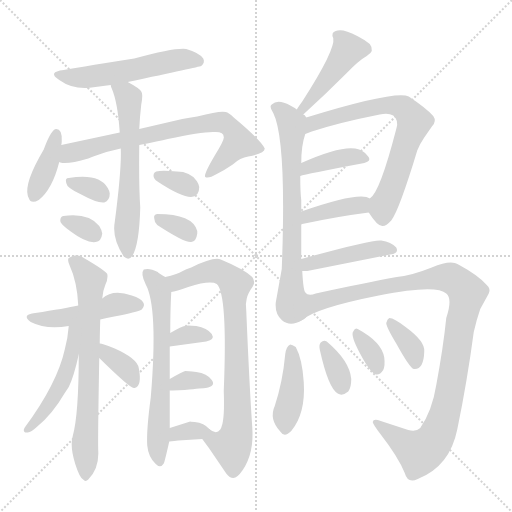
t = 0.00 s
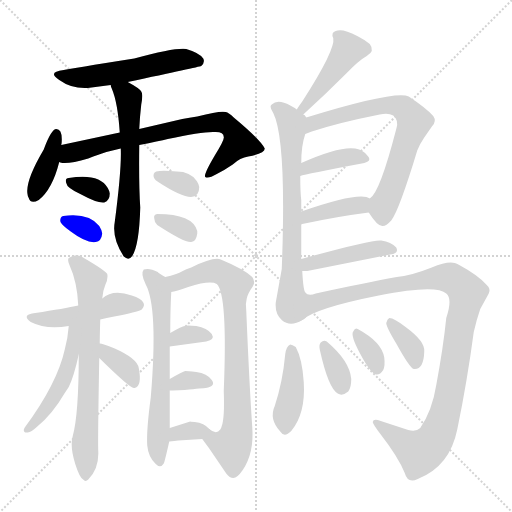
t = 3.61 s
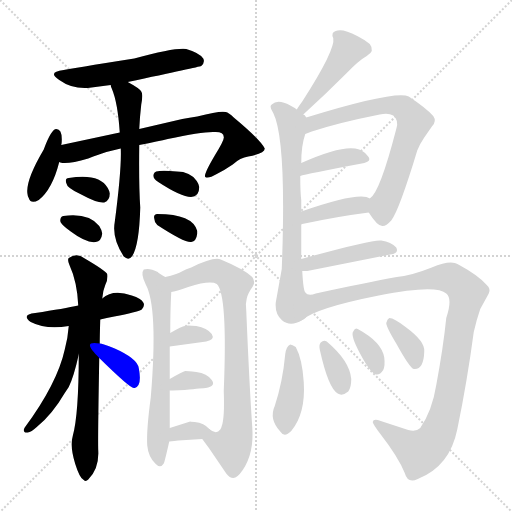
t = 7.21 s
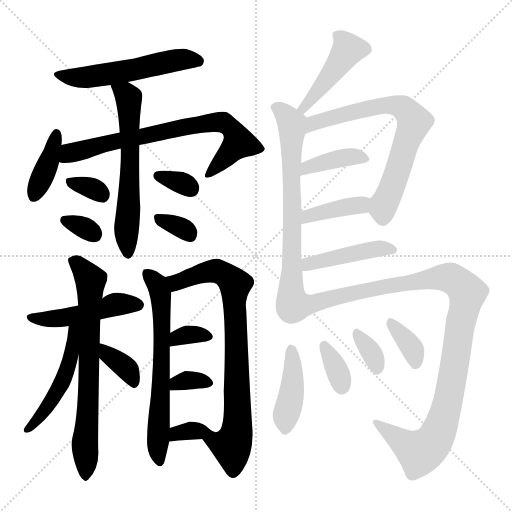
t = 10.82 s
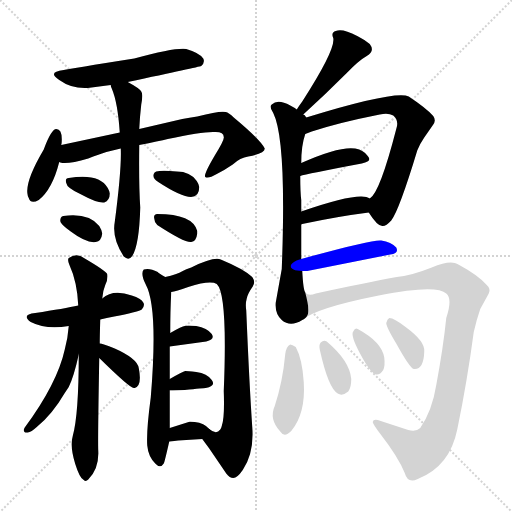
t = 14.42 s
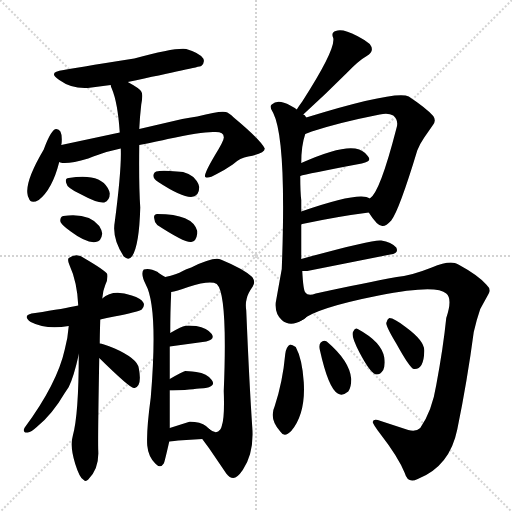
t = 18.03 s

The animated SVG that drew these frames (rendered in a browser with its animation timeline set to each time). Animation: 28 CSS @keyframes rules; one cycle of 18.03 s.

<svg version="1.1" viewBox="0 0 1024 1024" xmlns="http://www.w3.org/2000/svg">
  <g stroke="lightgray" stroke-dasharray="1,1" stroke-width="1" transform="scale(4, 4)">
    <line x1="0" y1="0" x2="256" y2="256"></line>
    <line x1="256" y1="0" x2="0" y2="256"></line>
    <line x1="128" y1="0" x2="128" y2="256"></line>
    <line x1="0" y1="128" x2="256" y2="128"></line>
  </g>
<g transform="scale(1, -1) translate(0, -900)">
   <style type="text/css">
    @keyframes keyframes0 {
      from {
       stroke: blue;
       stroke-dashoffset: 540;
       stroke-width: 128;
       }
       64% {
       animation-timing-function: step-end;
       stroke: blue;
       stroke-dashoffset: 0;
       stroke-width: 128;
       }
       to {
       stroke: black;
       stroke-width: 1024;
       }
       }
       #make-me-a-hanzi-animation-0 {
         animation: keyframes0 0.689453s both;
         animation-delay: 0.000000s;
         animation-timing-function: linear;
       }
    @keyframes keyframes1 {
      from {
       stroke: blue;
       stroke-dashoffset: 391;
       stroke-width: 128;
       }
       56% {
       animation-timing-function: step-end;
       stroke: blue;
       stroke-dashoffset: 0;
       stroke-width: 128;
       }
       to {
       stroke: black;
       stroke-width: 1024;
       }
       }
       #make-me-a-hanzi-animation-1 {
         animation: keyframes1 0.568197s both;
         animation-delay: 0.689453s;
         animation-timing-function: linear;
       }
    @keyframes keyframes2 {
      from {
       stroke: blue;
       stroke-dashoffset: 733;
       stroke-width: 128;
       }
       70% {
       animation-timing-function: step-end;
       stroke: blue;
       stroke-dashoffset: 0;
       stroke-width: 128;
       }
       to {
       stroke: black;
       stroke-width: 1024;
       }
       }
       #make-me-a-hanzi-animation-2 {
         animation: keyframes2 0.846517s both;
         animation-delay: 1.257650s;
         animation-timing-function: linear;
       }
    @keyframes keyframes3 {
      from {
       stroke: blue;
       stroke-dashoffset: 605;
       stroke-width: 128;
       }
       66% {
       animation-timing-function: step-end;
       stroke: blue;
       stroke-dashoffset: 0;
       stroke-width: 128;
       }
       to {
       stroke: black;
       stroke-width: 1024;
       }
       }
       #make-me-a-hanzi-animation-3 {
         animation: keyframes3 0.742350s both;
         animation-delay: 2.104167s;
         animation-timing-function: linear;
       }
    @keyframes keyframes4 {
      from {
       stroke: blue;
       stroke-dashoffset: 326;
       stroke-width: 128;
       }
       51% {
       animation-timing-function: step-end;
       stroke: blue;
       stroke-dashoffset: 0;
       stroke-width: 128;
       }
       to {
       stroke: black;
       stroke-width: 1024;
       }
       }
       #make-me-a-hanzi-animation-4 {
         animation: keyframes4 0.515299s both;
         animation-delay: 2.846517s;
         animation-timing-function: linear;
       }
    @keyframes keyframes5 {
      from {
       stroke: blue;
       stroke-dashoffset: 320;
       stroke-width: 128;
       }
       51% {
       animation-timing-function: step-end;
       stroke: blue;
       stroke-dashoffset: 0;
       stroke-width: 128;
       }
       to {
       stroke: black;
       stroke-width: 1024;
       }
       }
       #make-me-a-hanzi-animation-5 {
         animation: keyframes5 0.510417s both;
         animation-delay: 3.361816s;
         animation-timing-function: linear;
       }
    @keyframes keyframes6 {
      from {
       stroke: blue;
       stroke-dashoffset: 328;
       stroke-width: 128;
       }
       52% {
       animation-timing-function: step-end;
       stroke: blue;
       stroke-dashoffset: 0;
       stroke-width: 128;
       }
       to {
       stroke: black;
       stroke-width: 1024;
       }
       }
       #make-me-a-hanzi-animation-6 {
         animation: keyframes6 0.516927s both;
         animation-delay: 3.872233s;
         animation-timing-function: linear;
       }
    @keyframes keyframes7 {
      from {
       stroke: blue;
       stroke-dashoffset: 324;
       stroke-width: 128;
       }
       51% {
       animation-timing-function: step-end;
       stroke: blue;
       stroke-dashoffset: 0;
       stroke-width: 128;
       }
       to {
       stroke: black;
       stroke-width: 1024;
       }
       }
       #make-me-a-hanzi-animation-7 {
         animation: keyframes7 0.513672s both;
         animation-delay: 4.389160s;
         animation-timing-function: linear;
       }
    @keyframes keyframes8 {
      from {
       stroke: blue;
       stroke-dashoffset: 472;
       stroke-width: 128;
       }
       61% {
       animation-timing-function: step-end;
       stroke: blue;
       stroke-dashoffset: 0;
       stroke-width: 128;
       }
       to {
       stroke: black;
       stroke-width: 1024;
       }
       }
       #make-me-a-hanzi-animation-8 {
         animation: keyframes8 0.634115s both;
         animation-delay: 4.902832s;
         animation-timing-function: linear;
       }
    @keyframes keyframes9 {
      from {
       stroke: blue;
       stroke-dashoffset: 699;
       stroke-width: 128;
       }
       69% {
       animation-timing-function: step-end;
       stroke: blue;
       stroke-dashoffset: 0;
       stroke-width: 128;
       }
       to {
       stroke: black;
       stroke-width: 1024;
       }
       }
       #make-me-a-hanzi-animation-9 {
         animation: keyframes9 0.818848s both;
         animation-delay: 5.536947s;
         animation-timing-function: linear;
       }
    @keyframes keyframes10 {
      from {
       stroke: blue;
       stroke-dashoffset: 491;
       stroke-width: 128;
       }
       62% {
       animation-timing-function: step-end;
       stroke: blue;
       stroke-dashoffset: 0;
       stroke-width: 128;
       }
       to {
       stroke: black;
       stroke-width: 1024;
       }
       }
       #make-me-a-hanzi-animation-10 {
         animation: keyframes10 0.649577s both;
         animation-delay: 6.355794s;
         animation-timing-function: linear;
       }
    @keyframes keyframes11 {
      from {
       stroke: blue;
       stroke-dashoffset: 359;
       stroke-width: 128;
       }
       54% {
       animation-timing-function: step-end;
       stroke: blue;
       stroke-dashoffset: 0;
       stroke-width: 128;
       }
       to {
       stroke: black;
       stroke-width: 1024;
       }
       }
       #make-me-a-hanzi-animation-11 {
         animation: keyframes11 0.542155s both;
         animation-delay: 7.005371s;
         animation-timing-function: linear;
       }
    @keyframes keyframes12 {
      from {
       stroke: blue;
       stroke-dashoffset: 642;
       stroke-width: 128;
       }
       68% {
       animation-timing-function: step-end;
       stroke: blue;
       stroke-dashoffset: 0;
       stroke-width: 128;
       }
       to {
       stroke: black;
       stroke-width: 1024;
       }
       }
       #make-me-a-hanzi-animation-12 {
         animation: keyframes12 0.772461s both;
         animation-delay: 7.547526s;
         animation-timing-function: linear;
       }
    @keyframes keyframes13 {
      from {
       stroke: blue;
       stroke-dashoffset: 778;
       stroke-width: 128;
       }
       72% {
       animation-timing-function: step-end;
       stroke: blue;
       stroke-dashoffset: 0;
       stroke-width: 128;
       }
       to {
       stroke: black;
       stroke-width: 1024;
       }
       }
       #make-me-a-hanzi-animation-13 {
         animation: keyframes13 0.883138s both;
         animation-delay: 8.319987s;
         animation-timing-function: linear;
       }
    @keyframes keyframes14 {
      from {
       stroke: blue;
       stroke-dashoffset: 330;
       stroke-width: 128;
       }
       52% {
       animation-timing-function: step-end;
       stroke: blue;
       stroke-dashoffset: 0;
       stroke-width: 128;
       }
       to {
       stroke: black;
       stroke-width: 1024;
       }
       }
       #make-me-a-hanzi-animation-14 {
         animation: keyframes14 0.518555s both;
         animation-delay: 9.203125s;
         animation-timing-function: linear;
       }
    @keyframes keyframes15 {
      from {
       stroke: blue;
       stroke-dashoffset: 333;
       stroke-width: 128;
       }
       52% {
       animation-timing-function: step-end;
       stroke: blue;
       stroke-dashoffset: 0;
       stroke-width: 128;
       }
       to {
       stroke: black;
       stroke-width: 1024;
       }
       }
       #make-me-a-hanzi-animation-15 {
         animation: keyframes15 0.520996s both;
         animation-delay: 9.721680s;
         animation-timing-function: linear;
       }
    @keyframes keyframes16 {
      from {
       stroke: blue;
       stroke-dashoffset: 328;
       stroke-width: 128;
       }
       52% {
       animation-timing-function: step-end;
       stroke: blue;
       stroke-dashoffset: 0;
       stroke-width: 128;
       }
       to {
       stroke: black;
       stroke-width: 1024;
       }
       }
       #make-me-a-hanzi-animation-16 {
         animation: keyframes16 0.516927s both;
         animation-delay: 10.242676s;
         animation-timing-function: linear;
       }
    @keyframes keyframes17 {
      from {
       stroke: blue;
       stroke-dashoffset: 446;
       stroke-width: 128;
       }
       59% {
       animation-timing-function: step-end;
       stroke: blue;
       stroke-dashoffset: 0;
       stroke-width: 128;
       }
       to {
       stroke: black;
       stroke-width: 1024;
       }
       }
       #make-me-a-hanzi-animation-17 {
         animation: keyframes17 0.612956s both;
         animation-delay: 10.759603s;
         animation-timing-function: linear;
       }
    @keyframes keyframes18 {
      from {
       stroke: blue;
       stroke-dashoffset: 688;
       stroke-width: 128;
       }
       69% {
       animation-timing-function: step-end;
       stroke: blue;
       stroke-dashoffset: 0;
       stroke-width: 128;
       }
       to {
       stroke: black;
       stroke-width: 1024;
       }
       }
       #make-me-a-hanzi-animation-18 {
         animation: keyframes18 0.809896s both;
         animation-delay: 11.372559s;
         animation-timing-function: linear;
       }
    @keyframes keyframes19 {
      from {
       stroke: blue;
       stroke-dashoffset: 704;
       stroke-width: 128;
       }
       70% {
       animation-timing-function: step-end;
       stroke: blue;
       stroke-dashoffset: 0;
       stroke-width: 128;
       }
       to {
       stroke: black;
       stroke-width: 1024;
       }
       }
       #make-me-a-hanzi-animation-19 {
         animation: keyframes19 0.822917s both;
         animation-delay: 12.182454s;
         animation-timing-function: linear;
       }
    @keyframes keyframes20 {
      from {
       stroke: blue;
       stroke-dashoffset: 384;
       stroke-width: 128;
       }
       56% {
       animation-timing-function: step-end;
       stroke: blue;
       stroke-dashoffset: 0;
       stroke-width: 128;
       }
       to {
       stroke: black;
       stroke-width: 1024;
       }
       }
       #make-me-a-hanzi-animation-20 {
         animation: keyframes20 0.562500s both;
         animation-delay: 13.005371s;
         animation-timing-function: linear;
       }
    @keyframes keyframes21 {
      from {
       stroke: blue;
       stroke-dashoffset: 388;
       stroke-width: 128;
       }
       56% {
       animation-timing-function: step-end;
       stroke: blue;
       stroke-dashoffset: 0;
       stroke-width: 128;
       }
       to {
       stroke: black;
       stroke-width: 1024;
       }
       }
       #make-me-a-hanzi-animation-21 {
         animation: keyframes21 0.565755s both;
         animation-delay: 13.567871s;
         animation-timing-function: linear;
       }
    @keyframes keyframes22 {
      from {
       stroke: blue;
       stroke-dashoffset: 436;
       stroke-width: 128;
       }
       59% {
       animation-timing-function: step-end;
       stroke: blue;
       stroke-dashoffset: 0;
       stroke-width: 128;
       }
       to {
       stroke: black;
       stroke-width: 1024;
       }
       }
       #make-me-a-hanzi-animation-22 {
         animation: keyframes22 0.604818s both;
         animation-delay: 14.133626s;
         animation-timing-function: linear;
       }
    @keyframes keyframes23 {
      from {
       stroke: blue;
       stroke-dashoffset: 1054;
       stroke-width: 128;
       }
       77% {
       animation-timing-function: step-end;
       stroke: blue;
       stroke-dashoffset: 0;
       stroke-width: 128;
       }
       to {
       stroke: black;
       stroke-width: 1024;
       }
       }
       #make-me-a-hanzi-animation-23 {
         animation: keyframes23 1.107747s both;
         animation-delay: 14.738444s;
         animation-timing-function: linear;
       }
    @keyframes keyframes24 {
      from {
       stroke: blue;
       stroke-dashoffset: 417;
       stroke-width: 128;
       }
       58% {
       animation-timing-function: step-end;
       stroke: blue;
       stroke-dashoffset: 0;
       stroke-width: 128;
       }
       to {
       stroke: black;
       stroke-width: 1024;
       }
       }
       #make-me-a-hanzi-animation-24 {
         animation: keyframes24 0.589355s both;
         animation-delay: 15.846191s;
         animation-timing-function: linear;
       }
    @keyframes keyframes25 {
      from {
       stroke: blue;
       stroke-dashoffset: 342;
       stroke-width: 128;
       }
       53% {
       animation-timing-function: step-end;
       stroke: blue;
       stroke-dashoffset: 0;
       stroke-width: 128;
       }
       to {
       stroke: black;
       stroke-width: 1024;
       }
       }
       #make-me-a-hanzi-animation-25 {
         animation: keyframes25 0.528320s both;
         animation-delay: 16.435547s;
         animation-timing-function: linear;
       }
    @keyframes keyframes26 {
      from {
       stroke: blue;
       stroke-dashoffset: 335;
       stroke-width: 128;
       }
       52% {
       animation-timing-function: step-end;
       stroke: blue;
       stroke-dashoffset: 0;
       stroke-width: 128;
       }
       to {
       stroke: black;
       stroke-width: 1024;
       }
       }
       #make-me-a-hanzi-animation-26 {
         animation: keyframes26 0.522624s both;
         animation-delay: 16.963867s;
         animation-timing-function: linear;
       }
    @keyframes keyframes27 {
      from {
       stroke: blue;
       stroke-dashoffset: 359;
       stroke-width: 128;
       }
       54% {
       animation-timing-function: step-end;
       stroke: blue;
       stroke-dashoffset: 0;
       stroke-width: 128;
       }
       to {
       stroke: black;
       stroke-width: 1024;
       }
       }
       #make-me-a-hanzi-animation-27 {
         animation: keyframes27 0.542155s both;
         animation-delay: 17.486491s;
         animation-timing-function: linear;
       }
</style>
<path d="M 255.5 736.0 Q 396.5 766.0 402.5 768.0 Q 410.5 775.0 406.5 783.0 Q 399.5 794.0 372.5 802.0 Q 349.5 805.0 268.5 783.0 Q 141.5 763.0 127.5 760.0 Q 93.5 756.0 118.5 740.0 Q 143.5 722.0 175.5 724.0 L 221.5 730.0 L 255.5 736.0 Z" fill="lightgray"></path> 
<path d="M 122.5 610.0 Q 123.5 614.0 123.5 618.0 Q 124.5 642.0 112.5 642.0 Q 102.5 642.0 87.5 601.0 Q 48.5 535.0 55.5 509.0 Q 55.5 508.0 57.5 504.0 Q 61.5 491.0 77.5 500.0 Q 104.5 521.0 118.5 576.0 L 122.5 610.0 Z" fill="lightgray"></path> 
<path d="M 239.5 635.0 L 122.5 610.0 C 93.5 604.0 88.5 580.0 118.5 576.0 L 120.5 575.0 Q 135.5 571.0 176.5 583.0 L 186.5 587.0 Q 211.5 597.0 241.5 603.0 L 278.5 610.0 Q 318.5 618.0 335.5 622.0 Q 408.5 638.0 431.5 636.0 Q 447.5 636.0 447.5 626.0 Q 449.5 621.0 429.5 589.0 Q 406.5 550.0 410.5 546.0 Q 416.5 542.0 433.5 552.0 Q 449.5 560.0 465.5 571.0 Q 480.5 585.0 496.5 587.0 Q 529.5 593.0 529.5 603.0 Q 521.5 620.0 467.5 665.0 Q 457.5 675.0 451.5 676.0 Q 440.5 679.0 394.5 667.0 Q 378.5 665.0 364.5 662.0 L 278.5 642.0 L 239.5 635.0 Z" fill="lightgray"></path> 
<path d="M 221.5 730.0 Q 221.5 727.0 223.5 723.0 Q 235.5 695.0 239.5 635.0 L 241.5 603.0 Q 243.5 563.0 229.5 456.0 Q 223.5 424.0 247.5 387.0 Q 257.5 378.0 264.5 388.0 Q 278.5 410.0 280.5 485.0 Q 277.5 530.0 278.5 610.0 L 278.5 642.0 Q 279.5 665.0 282.5 691.0 Q 286.5 712.0 282.5 717.0 Q 279.5 723.0 255.5 736.0 C 229.5 751.0 212.5 759.0 221.5 730.0 Z" fill="lightgray"></path> 
<path d="M 132.5 534.0 Q 133.5 524.0 162.5 511.0 Q 195.5 493.0 208.5 495.0 Q 219.5 499.0 219.5 513.0 Q 218.5 519.0 215.5 524.0 Q 198.5 554.0 137.5 544.0 Q 129.5 544.0 132.5 534.0 Z" fill="lightgray"></path> 
<path d="M 120.5 458.0 Q 120.5 452.0 141.5 437.0 Q 173.5 413.0 191.5 416.0 Q 202.5 417.0 204.5 433.0 Q 203.5 440.0 198.5 448.0 Q 177.5 475.0 126.5 468.0 Q 120.5 467.0 120.5 458.0 Z" fill="lightgray"></path> 
<path d="M 398.5 526.0 Q 397.5 532.0 393.5 538.0 Q 380.5 557.0 353.5 557.0 Q 323.5 560.0 312.5 557.0 Q 308.5 556.0 307.5 552.0 Q 304.5 543.0 316.5 536.0 Q 398.5 482.0 398.5 526.0 Z" fill="lightgray"></path> 
<path d="M 314.5 450.0 Q 369.5 414.0 382.5 416.0 Q 392.5 417.0 394.5 433.0 Q 394.5 436.0 394.5 438.0 Q 385.5 472.0 314.5 472.0 Q 306.5 471.0 308.5 463.0 Q 308.5 456.0 314.5 450.0 Z" fill="lightgray"></path> 
<path d="M 200.5 261.0 Q 212.5 264.0 228.5 267.0 Q 274.5 276.0 283.5 281.0 Q 290.5 289.0 286.5 295.0 Q 282.5 303.0 263.5 309.0 Q 225.5 322.0 204.5 303.0 L 156.5 289.0 Q 129.5 283.0 70.5 274.0 Q 41.5 271.0 61.5 256.0 Q 92.5 240.0 137.5 248.0 L 200.5 261.0 Z" fill="lightgray"></path> 
<path d="M 199.5 213.0 Q 199.5 229.0 200.5 261.0 L 204.5 303.0 Q 205.5 318.0 210.5 330.0 Q 216.5 343.0 214.5 352.0 Q 210.5 359.0 169.5 383.0 Q 153.5 395.0 137.5 384.0 Q 134.5 381.0 138.5 371.0 Q 154.5 336.0 156.5 289.0 L 157.5 191.0 Q 157.5 71.0 145.5 28.0 Q 139.5 7.0 150.5 -28.0 Q 159.5 -57.0 167.5 -60.0 Q 171.5 -64.0 176.5 -59.0 Q 198.5 -37.0 196.5 -1.0 Q 195.5 15.0 198.5 184.0 L 199.5 213.0 Z" fill="lightgray"></path> 
<path d="M 137.5 248.0 Q 135.5 222.0 129.5 201.0 Q 114.5 133.0 49.5 45.0 Q 47.5 42.0 47.5 40.0 Q 47.5 34.0 55.5 35.0 Q 62.5 36.0 73.5 46.0 Q 104.5 71.0 129.5 114.0 L 137.5 126.0 Q 147.5 146.0 157.5 191.0 C 176.5 274.0 140.5 278.0 137.5 248.0 Z" fill="lightgray"></path> 
<path d="M 198.5 184.0 Q 259.5 124.0 267.5 124.0 L 269.5 124.0 Q 284.5 128.0 277.5 164.0 Q 274.5 183.0 229.5 203.0 Q 204.5 213.0 199.5 213.0 C 169.5 218.0 177.5 205.0 198.5 184.0 Z" fill="lightgray"></path> 
<path d="M 330.5 346.0 Q 316.5 354.0 315.5 356.0 Q 298.5 365.0 287.5 361.0 Q 280.5 353.0 291.5 331.0 Q 316.5 285.0 301.5 105.0 Q 292.5 38.0 294.5 9.0 Q 296.5 -13.0 310.5 -27.0 Q 320.5 -38.0 327.5 -27.0 Q 329.5 -23.0 338.5 17.0 L 339.5 44.0 L 339.5 119.0 L 339.5 142.0 L 339.5 207.0 L 340.5 234.0 Q 340.5 279.0 342.5 316.0 C 343.5 338.0 343.5 338.0 330.5 346.0 Z" fill="lightgray"></path> 
<path d="M 404.5 22.0 L 418.5 3.0 L 452.5 -47.0 Q 459.5 -56.0 466.5 -56.0 Q 474.5 -56.0 485.5 -40.0 Q 508.5 -6.0 504.5 46.0 Q 498.5 134.0 492.5 279.0 Q 490.5 293.0 493.5 303.0 Q 495.5 313.0 505.5 327.0 Q 511.5 336.0 504.5 346.0 Q 487.5 362.0 441.5 381.0 Q 427.5 387.0 382.5 365.0 Q 371.5 362.0 365.5 358.0 Q 353.5 351.0 330.5 346.0 C 301.5 338.0 313.5 309.0 342.5 316.0 Q 351.5 317.0 376.5 326.0 Q 420.5 340.0 433.5 332.0 Q 455.5 312.0 447.5 118.0 Q 449.5 64.0 443.5 48.0 Q 442.5 44.0 440.5 41.0 Q 432.5 30.0 418.5 42.0 C 390.5 52.0 386.5 46.0 404.5 22.0 Z" fill="lightgray"></path> 
<path d="M 339.5 207.0 L 412.5 217.0 Q 430.5 221.0 423.5 232.0 Q 414.5 244.0 392.5 248.0 Q 373.5 250.0 369.5 248.0 Q 364.5 248.0 340.5 234.0 C 314.5 219.0 309.5 203.0 339.5 207.0 Z" fill="lightgray"></path> 
<path d="M 339.5 119.0 L 345.5 119.0 Q 358.5 120.0 369.5 120.0 Q 406.5 124.0 411.5 124.0 Q 432.5 128.0 423.5 140.0 Q 414.5 153.0 392.5 156.0 Q 374.5 158.0 370.5 158.0 Q 365.5 157.0 339.5 142.0 C 313.5 127.0 309.5 119.0 339.5 119.0 Z" fill="lightgray"></path> 
<path d="M 338.5 17.0 Q 349.5 18.0 356.5 19.0 L 404.5 22.0 C 434.5 24.0 434.5 24.0 418.5 42.0 Q 408.5 54.0 389.5 56.0 Q 378.5 57.0 380.5 57.0 L 339.5 44.0 C 310.5 35.0 308.5 14.0 338.5 17.0 Z" fill="lightgray"></path> 
<path d="M 606.5 671.0 Q 649.5 710.0 693.5 754.0 Q 717.5 779.0 733.5 788.0 Q 750.5 798.0 739.5 812.0 Q 728.5 821.0 714.5 828.0 Q 684.5 844.0 671.5 838.0 Q 661.5 835.0 666.5 824.0 Q 671.5 801.0 604.5 697.0 Q 598.5 689.0 593.5 681.0 C 577.5 656.0 584.5 651.0 606.5 671.0 Z" fill="lightgray"></path> 
<path d="M 612.5 665.0 Q 609.5 671.0 606.5 671.0 L 593.5 681.0 Q 588.5 685.0 580.5 689.0 Q 555.5 703.0 543.5 691.0 Q 537.5 687.0 546.5 674.0 Q 573.5 620.0 563.5 362.0 L 551.5 295.0 Q 549.5 273.0 563.5 260.0 Q 580.5 245.0 604.5 260.0 C 622.5 268.0 617.5 286.0 610.5 315.0 Q 606.5 320.0 604.5 358.0 L 602.5 382.0 Q 602.5 405.0 602.5 451.0 L 602.5 477.0 L 602.5 500.0 Q 600.5 516.0 600.5 548.0 L 602.5 574.0 Q 602.5 609.0 610.5 632.0 C 618.5 660.0 618.5 660.0 612.5 665.0 Z" fill="lightgray"></path> 
<path d="M 737.5 475.0 Q 754.5 448.0 764.5 448.0 Q 771.5 447.0 782.5 459.0 Q 798.5 480.0 834.5 599.0 Q 839.5 612.0 848.5 625.0 L 864.5 648.0 Q 873.5 658.0 866.5 668.0 Q 853.5 683.0 817.5 707.0 Q 791.5 720.0 612.5 665.0 C 583.5 656.0 582.5 621.0 610.5 632.0 Q 614.5 634.0 623.5 637.0 Q 678.5 655.0 759.5 671.0 Q 776.5 675.0 786.5 669.0 Q 798.5 659.0 792.5 642.0 Q 759.5 514.0 739.5 503.0 C 727.5 490.0 727.5 490.0 737.5 475.0 Z" fill="lightgray"></path> 
<path d="M 600.5 548.0 Q 611.5 552.0 723.5 573.0 Q 745.5 577.0 735.5 588.0 Q 727.5 600.0 710.5 603.0 Q 678.5 608.0 602.5 574.0 C 575.5 562.0 571.5 540.0 600.5 548.0 Z" fill="lightgray"></path> 
<path d="M 602.5 451.0 Q 602.5 452.0 604.5 452.0 Q 674.5 467.0 737.5 475.0 C 767.5 479.0 766.5 489.0 739.5 503.0 Q 720.5 518.0 602.5 477.0 C 574.5 467.0 574.5 441.0 602.5 451.0 Z" fill="lightgray"></path> 
<path d="M 604.5 358.0 Q 606.5 358.0 614.5 358.0 L 780.5 391.0 Q 798.5 393.0 792.5 405.0 Q 782.5 416.0 762.5 419.0 Q 746.5 422.0 602.5 382.0 C 573.5 374.0 574.5 358.0 604.5 358.0 Z" fill="lightgray"></path> 
<path d="M 604.5 260.0 Q 631.5 284.0 757.5 309.0 Q 872.5 332.0 892.5 313.0 Q 905.5 303.0 892.5 264.0 Q 886.5 205.0 872.5 130.0 Q 864.5 79.0 840.5 44.0 Q 832.5 36.0 816.5 40.0 L 761.5 58.0 Q 746.5 64.0 745.5 56.0 Q 745.5 52.0 761.5 31.0 Q 796.5 -14.0 809.5 -46.0 Q 815.5 -68.0 835.5 -58.0 Q 899.5 -33.0 914.5 41.0 Q 934.5 138.0 947.5 236.0 Q 953.5 262.0 960.5 282.0 L 977.5 313.0 Q 982.5 322.0 972.5 331.0 Q 955.5 350.0 918.5 370.0 Q 913.5 373.0 909.5 374.0 Q 894.5 378.0 863.5 365.0 Q 820.5 348.0 793.5 346.0 Q 727.5 334.0 631.5 313.0 Q 616.5 307.0 610.5 315.0 C 580.5 317.0 578.5 245.0 604.5 260.0 Z" fill="lightgray"></path> 
<path d="M 580.5 211.0 Q 572.5 207.0 570.5 192.0 Q 565.5 137.0 549.5 88.0 Q 537.5 62.0 560.5 37.0 Q 568.5 24.0 582.5 38.0 Q 611.5 73.0 607.5 136.0 Q 604.5 182.0 591.5 206.0 Q 584.5 211.0 580.5 211.0 Z" fill="lightgray"></path> 
<path d="M 639.5 201.0 Q 656.5 124.0 675.5 113.0 Q 684.5 107.0 696.5 117.0 Q 702.5 125.0 702.5 142.0 Q 699.5 178.0 653.5 217.0 Q 647.5 221.0 641.5 215.0 Q 637.5 211.0 639.5 201.0 Z" fill="lightgray"></path> 
<path d="M 706.5 237.0 Q 700.5 230.0 719.5 194.0 Q 738.5 158.0 749.5 152.0 Q 758.5 148.0 766.5 160.0 Q 770.5 169.0 768.5 185.0 Q 763.5 216.0 715.5 242.0 Q 710.5 246.0 706.5 237.0 Z" fill="lightgray"></path> 
<path d="M 772.5 254.0 Q 772.5 246.0 792.5 213.0 Q 819.5 164.0 827.5 162.0 L 829.5 162.0 Q 847.5 162.0 848.5 197.0 Q 850.5 217.0 812.5 245.0 Q 788.5 264.0 778.5 264.0 Q 774.5 262.0 772.5 254.0 Z" fill="lightgray"></path> 
      <clipPath id="make-me-a-hanzi-clip-0">
      <path d="M 255.5 736.0 Q 396.5 766.0 402.5 768.0 Q 410.5 775.0 406.5 783.0 Q 399.5 794.0 372.5 802.0 Q 349.5 805.0 268.5 783.0 Q 141.5 763.0 127.5 760.0 Q 93.5 756.0 118.5 740.0 Q 143.5 722.0 175.5 724.0 L 221.5 730.0 L 255.5 736.0 Z" fill="lightgray"></path>
      </clipPath>
      <path clip-path="url(#make-me-a-hanzi-clip-0)" d="M 119.5 751.0 L 131.5 746.0 L 180.5 746.0 L 361.5 781.0 L 398.5 777.0 " fill="none" id="make-me-a-hanzi-animation-0" stroke-dasharray="412 824" stroke-linecap="round"></path>

      <clipPath id="make-me-a-hanzi-clip-1">
      <path d="M 122.5 610.0 Q 123.5 614.0 123.5 618.0 Q 124.5 642.0 112.5 642.0 Q 102.5 642.0 87.5 601.0 Q 48.5 535.0 55.5 509.0 Q 55.5 508.0 57.5 504.0 Q 61.5 491.0 77.5 500.0 Q 104.5 521.0 118.5 576.0 L 122.5 610.0 Z" fill="lightgray"></path>
      </clipPath>
      <path clip-path="url(#make-me-a-hanzi-clip-1)" d="M 113.5 634.0 L 96.5 573.0 L 68.5 507.0 " fill="none" id="make-me-a-hanzi-animation-1" stroke-dasharray="263 526" stroke-linecap="round"></path>

      <clipPath id="make-me-a-hanzi-clip-2">
      <path d="M 239.5 635.0 L 122.5 610.0 C 93.5 604.0 88.5 580.0 118.5 576.0 L 120.5 575.0 Q 135.5 571.0 176.5 583.0 L 186.5 587.0 Q 211.5 597.0 241.5 603.0 L 278.5 610.0 Q 318.5 618.0 335.5 622.0 Q 408.5 638.0 431.5 636.0 Q 447.5 636.0 447.5 626.0 Q 449.5 621.0 429.5 589.0 Q 406.5 550.0 410.5 546.0 Q 416.5 542.0 433.5 552.0 Q 449.5 560.0 465.5 571.0 Q 480.5 585.0 496.5 587.0 Q 529.5 593.0 529.5 603.0 Q 521.5 620.0 467.5 665.0 Q 457.5 675.0 451.5 676.0 Q 440.5 679.0 394.5 667.0 Q 378.5 665.0 364.5 662.0 L 278.5 642.0 L 239.5 635.0 Z" fill="lightgray"></path>
      </clipPath>
      <path clip-path="url(#make-me-a-hanzi-clip-2)" d="M 122.5 581.0 L 139.5 594.0 L 220.5 616.0 L 408.5 654.0 L 449.5 654.0 L 464.5 640.0 L 477.5 615.0 L 415.5 549.0 " fill="none" id="make-me-a-hanzi-animation-2" stroke-dasharray="605 1210" stroke-linecap="round"></path>

      <clipPath id="make-me-a-hanzi-clip-3">
      <path d="M 221.5 730.0 Q 221.5 727.0 223.5 723.0 Q 235.5 695.0 239.5 635.0 L 241.5 603.0 Q 243.5 563.0 229.5 456.0 Q 223.5 424.0 247.5 387.0 Q 257.5 378.0 264.5 388.0 Q 278.5 410.0 280.5 485.0 Q 277.5 530.0 278.5 610.0 L 278.5 642.0 Q 279.5 665.0 282.5 691.0 Q 286.5 712.0 282.5 717.0 Q 279.5 723.0 255.5 736.0 C 229.5 751.0 212.5 759.0 221.5 730.0 Z" fill="lightgray"></path>
      </clipPath>
      <path clip-path="url(#make-me-a-hanzi-clip-3)" d="M 227.5 728.0 L 252.5 711.0 L 257.5 699.0 L 255.5 393.0 " fill="none" id="make-me-a-hanzi-animation-3" stroke-dasharray="477 954" stroke-linecap="round"></path>

      <clipPath id="make-me-a-hanzi-clip-4">
      <path d="M 132.5 534.0 Q 133.5 524.0 162.5 511.0 Q 195.5 493.0 208.5 495.0 Q 219.5 499.0 219.5 513.0 Q 218.5 519.0 215.5 524.0 Q 198.5 554.0 137.5 544.0 Q 129.5 544.0 132.5 534.0 Z" fill="lightgray"></path>
      </clipPath>
      <path clip-path="url(#make-me-a-hanzi-clip-4)" d="M 142.5 535.0 L 186.5 523.0 L 205.5 508.0 " fill="none" id="make-me-a-hanzi-animation-4" stroke-dasharray="198 396" stroke-linecap="round"></path>

      <clipPath id="make-me-a-hanzi-clip-5">
      <path d="M 120.5 458.0 Q 120.5 452.0 141.5 437.0 Q 173.5 413.0 191.5 416.0 Q 202.5 417.0 204.5 433.0 Q 203.5 440.0 198.5 448.0 Q 177.5 475.0 126.5 468.0 Q 120.5 467.0 120.5 458.0 Z" fill="lightgray"></path>
      </clipPath>
      <path clip-path="url(#make-me-a-hanzi-clip-5)" d="M 130.5 459.0 L 188.5 432.0 " fill="none" id="make-me-a-hanzi-animation-5" stroke-dasharray="192 384" stroke-linecap="round"></path>

      <clipPath id="make-me-a-hanzi-clip-6">
      <path d="M 398.5 526.0 Q 397.5 532.0 393.5 538.0 Q 380.5 557.0 353.5 557.0 Q 323.5 560.0 312.5 557.0 Q 308.5 556.0 307.5 552.0 Q 304.5 543.0 316.5 536.0 Q 398.5 482.0 398.5 526.0 Z" fill="lightgray"></path>
      </clipPath>
      <path clip-path="url(#make-me-a-hanzi-clip-6)" d="M 316.5 548.0 L 367.5 533.0 L 382.5 522.0 " fill="none" id="make-me-a-hanzi-animation-6" stroke-dasharray="200 400" stroke-linecap="round"></path>

      <clipPath id="make-me-a-hanzi-clip-7">
      <path d="M 314.5 450.0 Q 369.5 414.0 382.5 416.0 Q 392.5 417.0 394.5 433.0 Q 394.5 436.0 394.5 438.0 Q 385.5 472.0 314.5 472.0 Q 306.5 471.0 308.5 463.0 Q 308.5 456.0 314.5 450.0 Z" fill="lightgray"></path>
      </clipPath>
      <path clip-path="url(#make-me-a-hanzi-clip-7)" d="M 321.5 461.0 L 371.5 439.0 L 380.5 429.0 " fill="none" id="make-me-a-hanzi-animation-7" stroke-dasharray="196 392" stroke-linecap="round"></path>

      <clipPath id="make-me-a-hanzi-clip-8">
      <path d="M 200.5 261.0 Q 212.5 264.0 228.5 267.0 Q 274.5 276.0 283.5 281.0 Q 290.5 289.0 286.5 295.0 Q 282.5 303.0 263.5 309.0 Q 225.5 322.0 204.5 303.0 L 156.5 289.0 Q 129.5 283.0 70.5 274.0 Q 41.5 271.0 61.5 256.0 Q 92.5 240.0 137.5 248.0 L 200.5 261.0 Z" fill="lightgray"></path>
      </clipPath>
      <path clip-path="url(#make-me-a-hanzi-clip-8)" d="M 63.5 266.0 L 111.5 262.0 L 228.5 291.0 L 275.5 290.0 " fill="none" id="make-me-a-hanzi-animation-8" stroke-dasharray="344 688" stroke-linecap="round"></path>

      <clipPath id="make-me-a-hanzi-clip-9">
      <path d="M 199.5 213.0 Q 199.5 229.0 200.5 261.0 L 204.5 303.0 Q 205.5 318.0 210.5 330.0 Q 216.5 343.0 214.5 352.0 Q 210.5 359.0 169.5 383.0 Q 153.5 395.0 137.5 384.0 Q 134.5 381.0 138.5 371.0 Q 154.5 336.0 156.5 289.0 L 157.5 191.0 Q 157.5 71.0 145.5 28.0 Q 139.5 7.0 150.5 -28.0 Q 159.5 -57.0 167.5 -60.0 Q 171.5 -64.0 176.5 -59.0 Q 198.5 -37.0 196.5 -1.0 Q 195.5 15.0 198.5 184.0 L 199.5 213.0 Z" fill="lightgray"></path>
      </clipPath>
      <path clip-path="url(#make-me-a-hanzi-clip-9)" d="M 146.5 378.0 L 181.5 340.0 L 171.5 -51.0 " fill="none" id="make-me-a-hanzi-animation-9" stroke-dasharray="571 1142" stroke-linecap="round"></path>

      <clipPath id="make-me-a-hanzi-clip-10">
      <path d="M 137.5 248.0 Q 135.5 222.0 129.5 201.0 Q 114.5 133.0 49.5 45.0 Q 47.5 42.0 47.5 40.0 Q 47.5 34.0 55.5 35.0 Q 62.5 36.0 73.5 46.0 Q 104.5 71.0 129.5 114.0 L 137.5 126.0 Q 147.5 146.0 157.5 191.0 C 176.5 274.0 140.5 278.0 137.5 248.0 Z" fill="lightgray"></path>
      </clipPath>
      <path clip-path="url(#make-me-a-hanzi-clip-10)" d="M 153.5 244.0 L 145.5 238.0 L 142.5 186.0 L 120.5 128.0 L 80.5 67.0 L 53.5 41.0 " fill="none" id="make-me-a-hanzi-animation-10" stroke-dasharray="363 726" stroke-linecap="round"></path>

      <clipPath id="make-me-a-hanzi-clip-11">
      <path d="M 198.5 184.0 Q 259.5 124.0 267.5 124.0 L 269.5 124.0 Q 284.5 128.0 277.5 164.0 Q 274.5 183.0 229.5 203.0 Q 204.5 213.0 199.5 213.0 C 169.5 218.0 177.5 205.0 198.5 184.0 Z" fill="lightgray"></path>
      </clipPath>
      <path clip-path="url(#make-me-a-hanzi-clip-11)" d="M 202.5 206.0 L 218.5 186.0 L 231.5 182.0 L 255.5 160.0 L 268.5 132.0 " fill="none" id="make-me-a-hanzi-animation-11" stroke-dasharray="231 462" stroke-linecap="round"></path>

      <clipPath id="make-me-a-hanzi-clip-12">
      <path d="M 330.5 346.0 Q 316.5 354.0 315.5 356.0 Q 298.5 365.0 287.5 361.0 Q 280.5 353.0 291.5 331.0 Q 316.5 285.0 301.5 105.0 Q 292.5 38.0 294.5 9.0 Q 296.5 -13.0 310.5 -27.0 Q 320.5 -38.0 327.5 -27.0 Q 329.5 -23.0 338.5 17.0 L 339.5 44.0 L 339.5 119.0 L 339.5 142.0 L 339.5 207.0 L 340.5 234.0 Q 340.5 279.0 342.5 316.0 C 343.5 338.0 343.5 338.0 330.5 346.0 Z" fill="lightgray"></path>
      </clipPath>
      <path clip-path="url(#make-me-a-hanzi-clip-12)" d="M 294.5 354.0 L 313.5 332.0 L 322.5 298.0 L 315.5 6.0 L 319.5 -23.0 " fill="none" id="make-me-a-hanzi-animation-12" stroke-dasharray="514 1028" stroke-linecap="round"></path>

      <clipPath id="make-me-a-hanzi-clip-13">
      <path d="M 404.5 22.0 L 418.5 3.0 L 452.5 -47.0 Q 459.5 -56.0 466.5 -56.0 Q 474.5 -56.0 485.5 -40.0 Q 508.5 -6.0 504.5 46.0 Q 498.5 134.0 492.5 279.0 Q 490.5 293.0 493.5 303.0 Q 495.5 313.0 505.5 327.0 Q 511.5 336.0 504.5 346.0 Q 487.5 362.0 441.5 381.0 Q 427.5 387.0 382.5 365.0 Q 371.5 362.0 365.5 358.0 Q 353.5 351.0 330.5 346.0 C 301.5 338.0 313.5 309.0 342.5 316.0 Q 351.5 317.0 376.5 326.0 Q 420.5 340.0 433.5 332.0 Q 455.5 312.0 447.5 118.0 Q 449.5 64.0 443.5 48.0 Q 442.5 44.0 440.5 41.0 Q 432.5 30.0 418.5 42.0 C 390.5 52.0 386.5 46.0 404.5 22.0 Z" fill="lightgray"></path>
      </clipPath>
      <path clip-path="url(#make-me-a-hanzi-clip-13)" d="M 338.5 343.0 L 348.5 336.0 L 364.5 338.0 L 430.5 358.0 L 455.5 347.0 L 469.5 329.0 L 475.5 62.0 L 463.5 6.0 L 466.5 -44.0 " fill="none" id="make-me-a-hanzi-animation-13" stroke-dasharray="650 1300" stroke-linecap="round"></path>

      <clipPath id="make-me-a-hanzi-clip-14">
      <path d="M 339.5 207.0 L 412.5 217.0 Q 430.5 221.0 423.5 232.0 Q 414.5 244.0 392.5 248.0 Q 373.5 250.0 369.5 248.0 Q 364.5 248.0 340.5 234.0 C 314.5 219.0 309.5 203.0 339.5 207.0 Z" fill="lightgray"></path>
      </clipPath>
      <path clip-path="url(#make-me-a-hanzi-clip-14)" d="M 346.5 214.0 L 366.5 229.0 L 415.5 227.0 " fill="none" id="make-me-a-hanzi-animation-14" stroke-dasharray="202 404" stroke-linecap="round"></path>

      <clipPath id="make-me-a-hanzi-clip-15">
      <path d="M 339.5 119.0 L 345.5 119.0 Q 358.5 120.0 369.5 120.0 Q 406.5 124.0 411.5 124.0 Q 432.5 128.0 423.5 140.0 Q 414.5 153.0 392.5 156.0 Q 374.5 158.0 370.5 158.0 Q 365.5 157.0 339.5 142.0 C 313.5 127.0 309.5 119.0 339.5 119.0 Z" fill="lightgray"></path>
      </clipPath>
      <path clip-path="url(#make-me-a-hanzi-clip-15)" d="M 342.5 125.0 L 354.5 135.0 L 373.5 139.0 L 415.5 134.0 " fill="none" id="make-me-a-hanzi-animation-15" stroke-dasharray="205 410" stroke-linecap="round"></path>

      <clipPath id="make-me-a-hanzi-clip-16">
      <path d="M 338.5 17.0 Q 349.5 18.0 356.5 19.0 L 404.5 22.0 C 434.5 24.0 434.5 24.0 418.5 42.0 Q 408.5 54.0 389.5 56.0 Q 378.5 57.0 380.5 57.0 L 339.5 44.0 C 310.5 35.0 308.5 14.0 338.5 17.0 Z" fill="lightgray"></path>
      </clipPath>
      <path clip-path="url(#make-me-a-hanzi-clip-16)" d="M 342.5 24.0 L 353.5 34.0 L 410.5 40.0 " fill="none" id="make-me-a-hanzi-animation-16" stroke-dasharray="200 400" stroke-linecap="round"></path>

      <clipPath id="make-me-a-hanzi-clip-17">
      <path d="M 606.5 671.0 Q 649.5 710.0 693.5 754.0 Q 717.5 779.0 733.5 788.0 Q 750.5 798.0 739.5 812.0 Q 728.5 821.0 714.5 828.0 Q 684.5 844.0 671.5 838.0 Q 661.5 835.0 666.5 824.0 Q 671.5 801.0 604.5 697.0 Q 598.5 689.0 593.5 681.0 C 577.5 656.0 584.5 651.0 606.5 671.0 Z" fill="lightgray"></path>
      </clipPath>
      <path clip-path="url(#make-me-a-hanzi-clip-17)" d="M 729.5 802.0 L 696.5 801.0 L 644.5 728.0 L 618.5 703.0 L 616.5 693.0 L 607.5 683.0 L 599.5 683.0 " fill="none" id="make-me-a-hanzi-animation-17" stroke-dasharray="318 636" stroke-linecap="round"></path>

      <clipPath id="make-me-a-hanzi-clip-18">
      <path d="M 612.5 665.0 Q 609.5 671.0 606.5 671.0 L 593.5 681.0 Q 588.5 685.0 580.5 689.0 Q 555.5 703.0 543.5 691.0 Q 537.5 687.0 546.5 674.0 Q 573.5 620.0 563.5 362.0 L 551.5 295.0 Q 549.5 273.0 563.5 260.0 Q 580.5 245.0 604.5 260.0 C 622.5 268.0 617.5 286.0 610.5 315.0 Q 606.5 320.0 604.5 358.0 L 602.5 382.0 Q 602.5 405.0 602.5 451.0 L 602.5 477.0 L 602.5 500.0 Q 600.5 516.0 600.5 548.0 L 602.5 574.0 Q 602.5 609.0 610.5 632.0 C 618.5 660.0 618.5 660.0 612.5 665.0 Z" fill="lightgray"></path>
      </clipPath>
      <path clip-path="url(#make-me-a-hanzi-clip-18)" d="M 553.5 684.0 L 566.5 676.0 L 583.5 650.0 L 584.5 346.0 L 579.5 289.0 L 591.5 268.0 " fill="none" id="make-me-a-hanzi-animation-18" stroke-dasharray="560 1120" stroke-linecap="round"></path>

      <clipPath id="make-me-a-hanzi-clip-19">
      <path d="M 737.5 475.0 Q 754.5 448.0 764.5 448.0 Q 771.5 447.0 782.5 459.0 Q 798.5 480.0 834.5 599.0 Q 839.5 612.0 848.5 625.0 L 864.5 648.0 Q 873.5 658.0 866.5 668.0 Q 853.5 683.0 817.5 707.0 Q 791.5 720.0 612.5 665.0 C 583.5 656.0 582.5 621.0 610.5 632.0 Q 614.5 634.0 623.5 637.0 Q 678.5 655.0 759.5 671.0 Q 776.5 675.0 786.5 669.0 Q 798.5 659.0 792.5 642.0 Q 759.5 514.0 739.5 503.0 C 727.5 490.0 727.5 490.0 737.5 475.0 Z" fill="lightgray"></path>
      </clipPath>
      <path clip-path="url(#make-me-a-hanzi-clip-19)" d="M 615.5 637.0 L 629.5 657.0 L 775.5 690.0 L 807.5 684.0 L 823.5 667.0 L 828.5 657.0 L 766.5 487.0 L 765.5 461.0 " fill="none" id="make-me-a-hanzi-animation-19" stroke-dasharray="576 1152" stroke-linecap="round"></path>

      <clipPath id="make-me-a-hanzi-clip-20">
      <path d="M 600.5 548.0 Q 611.5 552.0 723.5 573.0 Q 745.5 577.0 735.5 588.0 Q 727.5 600.0 710.5 603.0 Q 678.5 608.0 602.5 574.0 C 575.5 562.0 571.5 540.0 600.5 548.0 Z" fill="lightgray"></path>
      </clipPath>
      <path clip-path="url(#make-me-a-hanzi-clip-20)" d="M 607.5 556.0 L 617.5 568.0 L 671.5 582.0 L 728.5 582.0 " fill="none" id="make-me-a-hanzi-animation-20" stroke-dasharray="256 512" stroke-linecap="round"></path>

      <clipPath id="make-me-a-hanzi-clip-21">
      <path d="M 602.5 451.0 Q 602.5 452.0 604.5 452.0 Q 674.5 467.0 737.5 475.0 C 767.5 479.0 766.5 489.0 739.5 503.0 Q 720.5 518.0 602.5 477.0 C 574.5 467.0 574.5 441.0 602.5 451.0 Z" fill="lightgray"></path>
      </clipPath>
      <path clip-path="url(#make-me-a-hanzi-clip-21)" d="M 611.5 459.0 L 616.5 471.0 L 732.5 496.0 " fill="none" id="make-me-a-hanzi-animation-21" stroke-dasharray="260 520" stroke-linecap="round"></path>

      <clipPath id="make-me-a-hanzi-clip-22">
      <path d="M 604.5 358.0 Q 606.5 358.0 614.5 358.0 L 780.5 391.0 Q 798.5 393.0 792.5 405.0 Q 782.5 416.0 762.5 419.0 Q 746.5 422.0 602.5 382.0 C 573.5 374.0 574.5 358.0 604.5 358.0 Z" fill="lightgray"></path>
      </clipPath>
      <path clip-path="url(#make-me-a-hanzi-clip-22)" d="M 609.5 364.0 L 642.5 381.0 L 750.5 402.0 L 783.5 400.0 " fill="none" id="make-me-a-hanzi-animation-22" stroke-dasharray="308 616" stroke-linecap="round"></path>

      <clipPath id="make-me-a-hanzi-clip-23">
      <path d="M 604.5 260.0 Q 631.5 284.0 757.5 309.0 Q 872.5 332.0 892.5 313.0 Q 905.5 303.0 892.5 264.0 Q 886.5 205.0 872.5 130.0 Q 864.5 79.0 840.5 44.0 Q 832.5 36.0 816.5 40.0 L 761.5 58.0 Q 746.5 64.0 745.5 56.0 Q 745.5 52.0 761.5 31.0 Q 796.5 -14.0 809.5 -46.0 Q 815.5 -68.0 835.5 -58.0 Q 899.5 -33.0 914.5 41.0 Q 934.5 138.0 947.5 236.0 Q 953.5 262.0 960.5 282.0 L 977.5 313.0 Q 982.5 322.0 972.5 331.0 Q 955.5 350.0 918.5 370.0 Q 913.5 373.0 909.5 374.0 Q 894.5 378.0 863.5 365.0 Q 820.5 348.0 793.5 346.0 Q 727.5 334.0 631.5 313.0 Q 616.5 307.0 610.5 315.0 C 580.5 317.0 578.5 245.0 604.5 260.0 Z" fill="lightgray"></path>
      </clipPath>
      <path clip-path="url(#make-me-a-hanzi-clip-23)" d="M 611.5 271.0 L 628.5 294.0 L 660.5 304.0 L 881.5 346.0 L 901.5 344.0 L 929.5 322.0 L 933.5 304.0 L 899.5 113.0 L 879.5 40.0 L 867.5 17.0 L 839.5 -5.0 L 751.5 54.0 " fill="none" id="make-me-a-hanzi-animation-23" stroke-dasharray="926 1852" stroke-linecap="round"></path>

      <clipPath id="make-me-a-hanzi-clip-24">
      <path d="M 580.5 211.0 Q 572.5 207.0 570.5 192.0 Q 565.5 137.0 549.5 88.0 Q 537.5 62.0 560.5 37.0 Q 568.5 24.0 582.5 38.0 Q 611.5 73.0 607.5 136.0 Q 604.5 182.0 591.5 206.0 Q 584.5 211.0 580.5 211.0 Z" fill="lightgray"></path>
      </clipPath>
      <path clip-path="url(#make-me-a-hanzi-clip-24)" d="M 583.5 202.0 L 585.5 127.0 L 571.5 70.0 L 571.5 43.0 " fill="none" id="make-me-a-hanzi-animation-24" stroke-dasharray="289 578" stroke-linecap="round"></path>

      <clipPath id="make-me-a-hanzi-clip-25">
      <path d="M 639.5 201.0 Q 656.5 124.0 675.5 113.0 Q 684.5 107.0 696.5 117.0 Q 702.5 125.0 702.5 142.0 Q 699.5 178.0 653.5 217.0 Q 647.5 221.0 641.5 215.0 Q 637.5 211.0 639.5 201.0 Z" fill="lightgray"></path>
      </clipPath>
      <path clip-path="url(#make-me-a-hanzi-clip-25)" d="M 649.5 207.0 L 673.5 162.0 L 683.5 128.0 " fill="none" id="make-me-a-hanzi-animation-25" stroke-dasharray="214 428" stroke-linecap="round"></path>

      <clipPath id="make-me-a-hanzi-clip-26">
      <path d="M 706.5 237.0 Q 700.5 230.0 719.5 194.0 Q 738.5 158.0 749.5 152.0 Q 758.5 148.0 766.5 160.0 Q 770.5 169.0 768.5 185.0 Q 763.5 216.0 715.5 242.0 Q 710.5 246.0 706.5 237.0 Z" fill="lightgray"></path>
      </clipPath>
      <path clip-path="url(#make-me-a-hanzi-clip-26)" d="M 715.5 232.0 L 738.5 202.0 L 753.5 164.0 " fill="none" id="make-me-a-hanzi-animation-26" stroke-dasharray="207 414" stroke-linecap="round"></path>

      <clipPath id="make-me-a-hanzi-clip-27">
      <path d="M 772.5 254.0 Q 772.5 246.0 792.5 213.0 Q 819.5 164.0 827.5 162.0 L 829.5 162.0 Q 847.5 162.0 848.5 197.0 Q 850.5 217.0 812.5 245.0 Q 788.5 264.0 778.5 264.0 Q 774.5 262.0 772.5 254.0 Z" fill="lightgray"></path>
      </clipPath>
      <path clip-path="url(#make-me-a-hanzi-clip-27)" d="M 780.5 256.0 L 824.5 203.0 L 828.5 169.0 " fill="none" id="make-me-a-hanzi-animation-27" stroke-dasharray="231 462" stroke-linecap="round"></path>

</g>
</svg>
